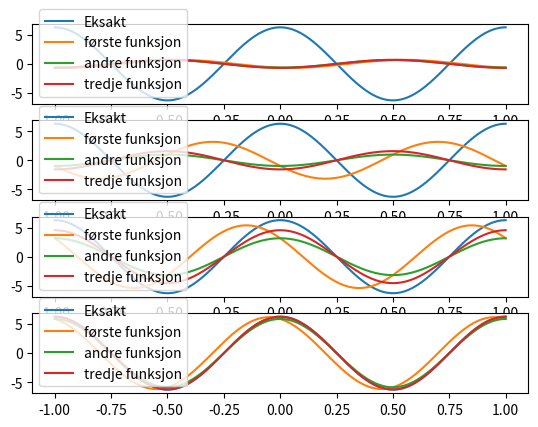

Write the Python code that produced this figure.
import numpy as np
import matplotlib.pyplot as plt

class Diff:     # lager en class med navn diff
    def __init__(self, f):  # lager en constructor (viktig ha med self i en class)
        self.f = f      
                                # de neste funskjonene er måter å approksimere den deriverte
    def der1(self, x, h):       # lager en funksjon i classen
        return (self.f(x+h)-self.f(x))/h    # funksjonen

    def der2(self, x, h):
        return (self.f(x+h)-self.f(x-h))/(2*h)

    def der3(self, x, h):
        return (-self.f(x+2*h)+8*self.f(x+h)-8*self.f(x-h) + self.f(x-2*h))/(12*h)


x = np.linspace(-1,1,500)   
h = (0.9, 0.6, 0.3, 0.1)        # 4 forskjellige unøyaktigheter (egntlig vil man ha den så liten som mulig)

f = Diff(lambda x:np.sin(2*np.pi*x))    # lambda er en måte man kan få en funksjon inn på en linje 
fdev = 2*np.pi*np.cos(2*np.pi*x)    # den faktiske verdien til funksjonen vår 

                                # for å plotte alt i forskjellige grafer
for i in range(len(h)):     
    plt.subplot(4,1,i+1)
    plt.plot(x,fdev, label="Eksakt")
    plt.plot(x,f.der1(x,h[i]), label="første funksjon") # ettersom jeg gir de en label kan de bli vanskelige å se med lav resulusjon
    plt.plot(x,f.der2(x,h[i]), label="andre funksjon")
    plt.plot(x,f.der3(x,h[i]), label="tredje funksjon")
    plt.legend()
plt.show()

"""
Terminal> python.exe class_dif.py
se plot
"""